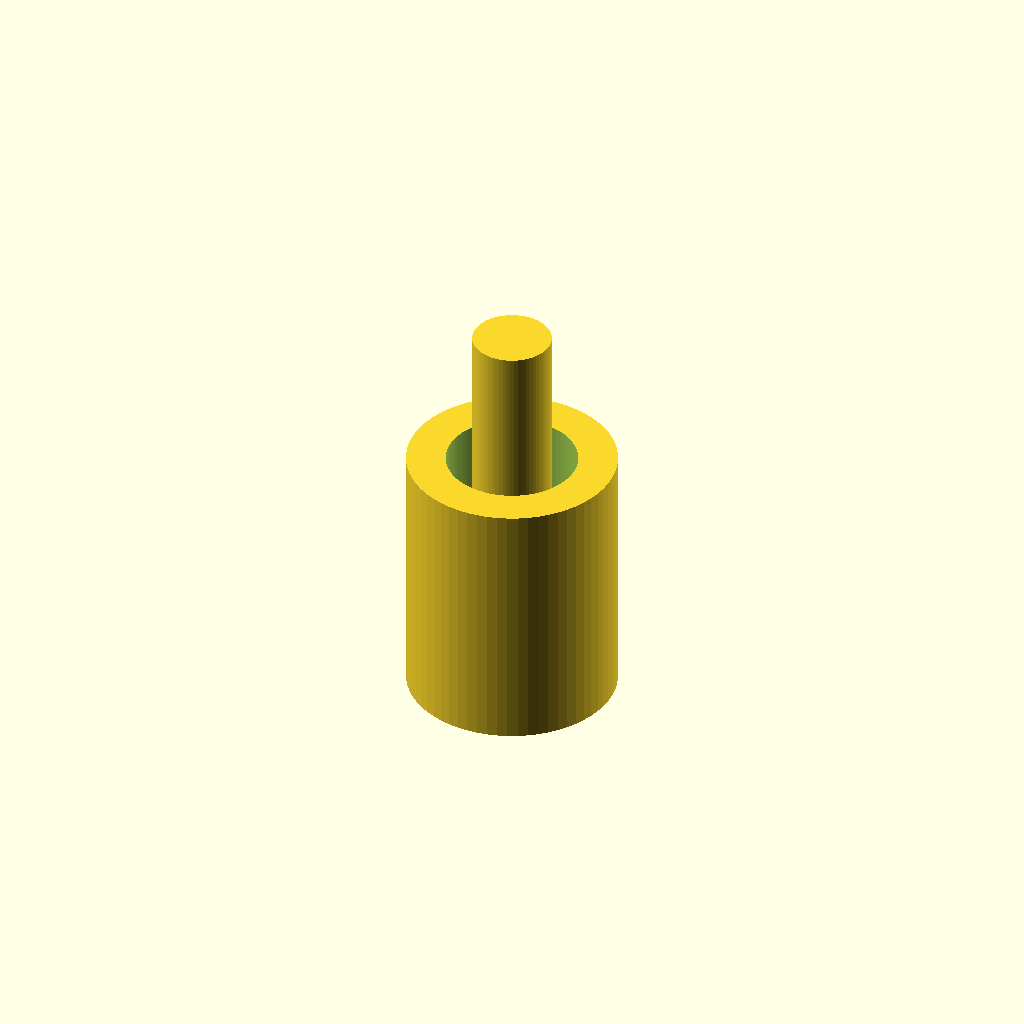
Cell 1: the model at its default parameters.
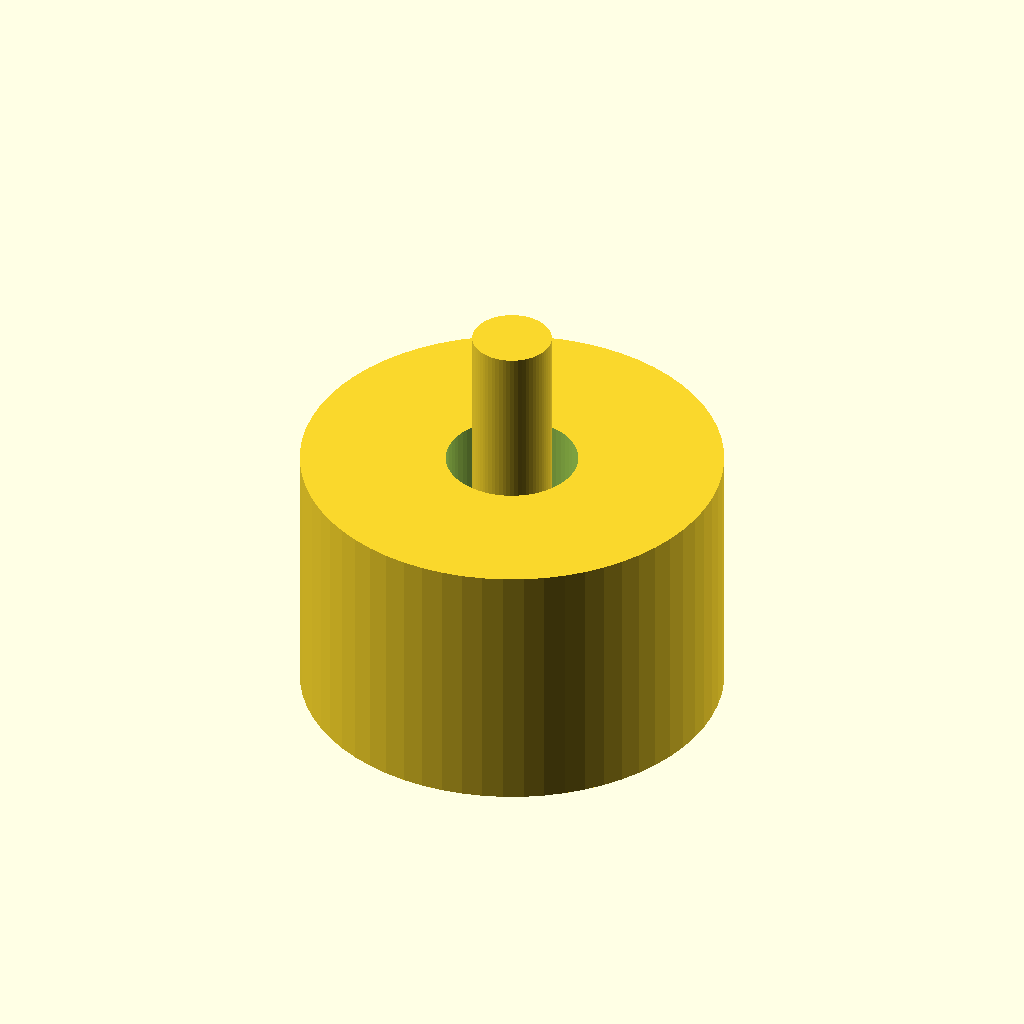
Cell 2: tube_od1 = 16 (everything else at default).
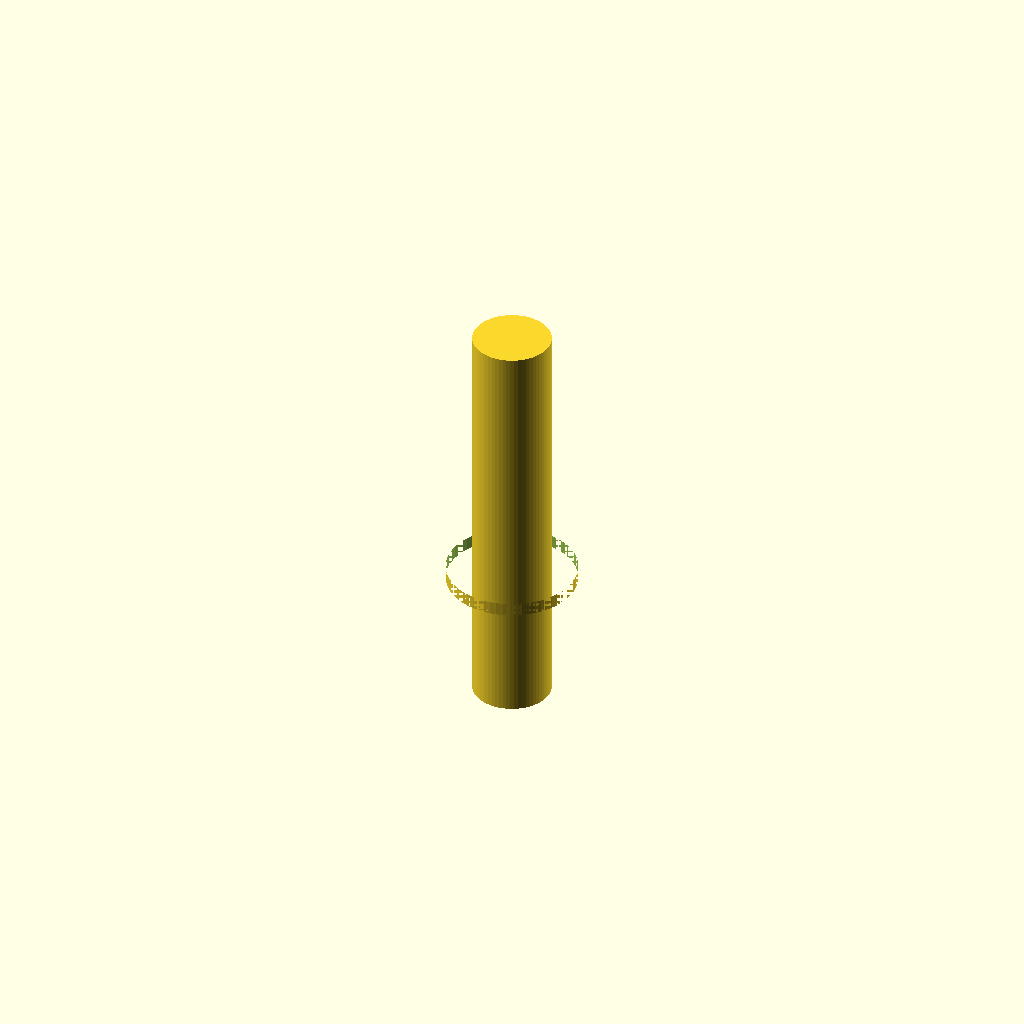
Cell 3: tube_id1 = 10 (everything else at default).
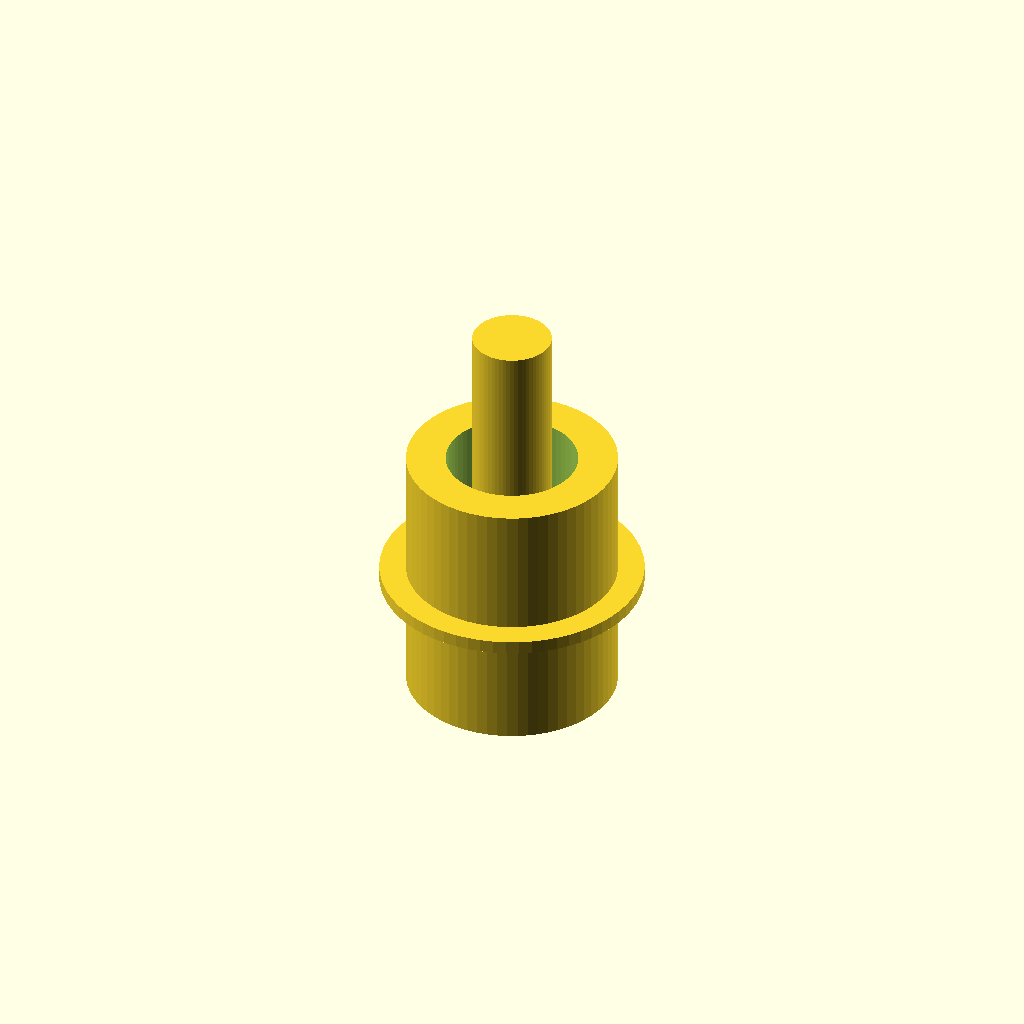
Cell 4 — tube_od2 set to 10, the other parameters unchanged.
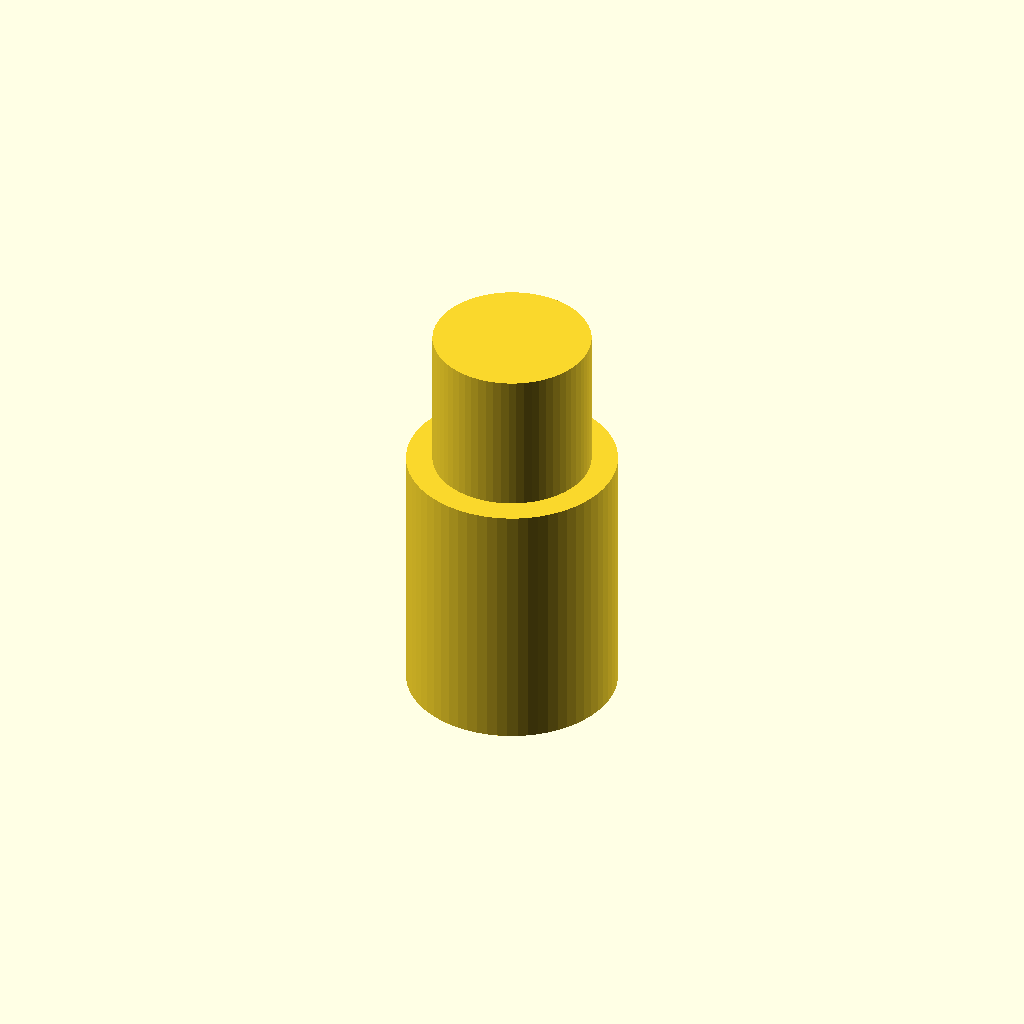
Cell 5 — bore_d set to 6, the other parameters unchanged.
All cells are drawn from one camera (rotation 55°, 0°, 25°, orthographic, colour scheme Cornfield), so only the parameter changes between them.
OpenSCAD source file bench/results/gpu-v10-g5/code/scadcoder-v10/hose_barb_reducer_8_5_s6_a1.scad:
// Straight hose-barb reducer
// Print orientation: standing upright along Z, barbs pointing up

// ---------- Dimensions ----------
tube_od1     = 8;    // first tubing outer diameter
tube_id1     = 5;    // first tubing inner diameter
tube_od2     = 5;    // second tubing outer diameter
tube_id2     = 5;    // second tubing inner diameter
bore_d       = 3;    // through-bore diameter
barb_len     = 10;   // barb height (first tubing)
collar_d     = 12;   // collar diameter
collar_len   = 5;    // collar length
overlap      = 0.5;  // barb/collar overlap for a clean union

$fn = 64;

// ---------- Model ----------
union() {
    // First tubing + barb
    difference() {
        cylinder(h = barb_len, d = tube_od1);
        translate([0, 0, -overlap])
            cylinder(h = barb_len + 2 * overlap, d = tube_id1);
    }

    // Second tubing (embedded in the collar)
    translate([0, 0, collar_len - overlap])
        difference() {
            cylinder(h = overlap + 0.01, d = tube_od2);
            translate([0, 0, -overlap])
                cylinder(h = overlap + 1, d = tube_id2);
        }

    // Through-bore
    translate([0, 0, -overlap])
        cylinder(h = barb_len + collar_len + 2 * overlap + 0.01, d = bore_d);
}
Parameter table extracted from the source (name, type, default, range or options):
tube_od1: number, default 8
tube_id1: number, default 5
tube_od2: number, default 5
tube_id2: number, default 5
bore_d: number, default 3
barb_len: number, default 10
collar_d: number, default 12
collar_len: number, default 5
overlap: number, default 0.5
